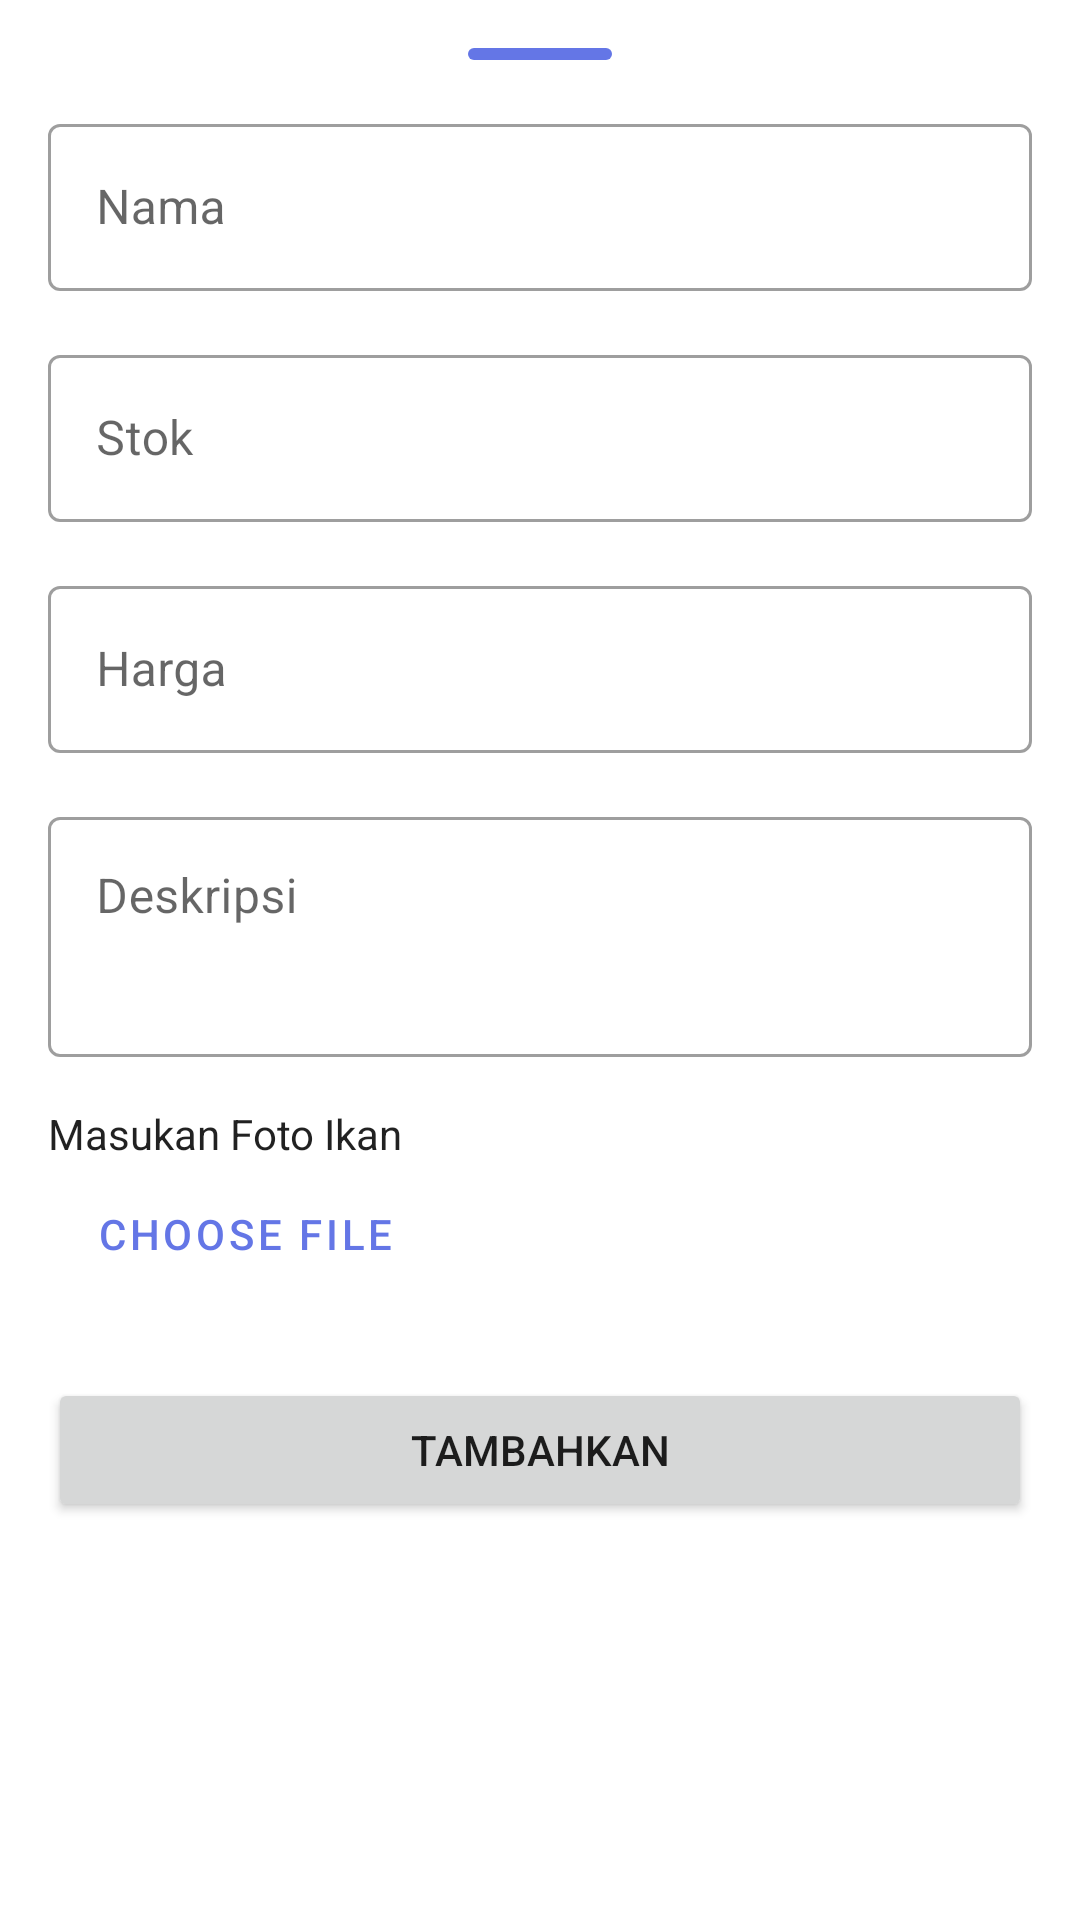

Layout XML and referenced resources for this Android screen:
<!-- AndroidManifest.xml: application theme Theme.PasarLaut -->
<!-- res/layout/fragment_add_bottom_sheet.xml -->
<androidx.coordinatorlayout.widget.CoordinatorLayout xmlns:android="http://schemas.android.com/apk/res/android"
    xmlns:app="http://schemas.android.com/apk/res-auto"
    android:layout_width="match_parent"
    android:layout_height="match_parent"
    app:layout_behavior="com.google.android.material.bottomsheet.BottomSheetBehavior">

    <LinearLayout
        android:layout_width="match_parent"
        android:layout_height="match_parent"
        android:id="@+id/standard_bottom_sheet"
        android:orientation="vertical"
        android:layout_marginHorizontal="16dp">

        <View
            android:layout_width="48dp"
            android:layout_height="4dp"
            android:layout_marginVertical="16dp"
            android:background="@drawable/rounded_primary"
            android:layout_gravity="center"/>

        <com.google.android.material.textfield.TextInputLayout
            android:layout_width="match_parent"
            android:layout_height="wrap_content"
            android:hint="@string/nama"
            android:layout_marginBottom="16dp"
            style="@style/Widget.MaterialComponents.TextInputLayout.OutlinedBox">

            <com.google.android.material.textfield.TextInputEditText
                android:id="@+id/et_nelayan_add_nama"
                android:layout_width="match_parent"
                android:layout_height="wrap_content"
                android:inputType="textCapSentences"/>

        </com.google.android.material.textfield.TextInputLayout>

        <com.google.android.material.textfield.TextInputLayout
            android:layout_width="match_parent"
            android:layout_height="wrap_content"
            android:hint="@string/stok"
            android:layout_marginBottom="16dp"
            style="@style/Widget.MaterialComponents.TextInputLayout.OutlinedBox">

                <com.google.android.material.textfield.TextInputEditText
                    android:id="@+id/et_nelayan_add_stok"
                    android:layout_width="match_parent"
                    android:layout_height="wrap_content"
                    android:inputType="number"/>

        </com.google.android.material.textfield.TextInputLayout>

        <com.google.android.material.textfield.TextInputLayout
            android:layout_width="match_parent"
            android:layout_height="wrap_content"
            android:hint="@string/harga"
            android:layout_marginBottom="16dp"
            app:prefixText="Rp"
            style="@style/Widget.MaterialComponents.TextInputLayout.OutlinedBox">

            <com.google.android.material.textfield.TextInputEditText
                android:id="@+id/et_nelayan_add_price"
                android:layout_width="match_parent"
                android:layout_height="wrap_content"
                android:inputType="number"/>

        </com.google.android.material.textfield.TextInputLayout>

        <com.google.android.material.textfield.TextInputLayout
            android:layout_width="match_parent"
            android:layout_height="wrap_content"
            android:hint="@string/deskripsi"
            android:layout_marginBottom="16dp"
            style="@style/Widget.MaterialComponents.TextInputLayout.OutlinedBox">

            <com.google.android.material.textfield.TextInputEditText
                android:id="@+id/et_nelayan_add_desc"
                android:layout_width="match_parent"
                android:layout_height="80dp"
                android:inputType="textMultiLine"
                android:maxLength="200"
                android:gravity="top"/>

        </com.google.android.material.textfield.TextInputLayout>

        <TextView
            android:layout_width="match_parent"
            android:layout_height="wrap_content"
            android:text="@string/masukan_foto_ikan"
            android:textColor="?android:textColorPrimary"/>

        <Button
            android:id="@+id/btn_nelayan_add_photo"
            android:layout_width="wrap_content"
            android:layout_height="wrap_content"
            android:text="@string/choose_file"
            android:layout_marginBottom="24dp"
            style="?attr/materialButtonOutlinedStyle" />

        <Button
            android:id="@+id/btn_nelayan_add"
            android:layout_width="match_parent"
            android:layout_height="wrap_content"
            android:text="@string/tambahkan" />
    </LinearLayout>
</androidx.coordinatorlayout.widget.CoordinatorLayout>
<!-- resources referenced by this layout -->
<resources>
  <!-- drawable rounded_primary (drawable) -->
  <?xml version="1.0" encoding="utf-8"?>
  <shape xmlns:android="http://schemas.android.com/apk/res/android"
      android:shape="rectangle">
  
      <solid android:color="@color/soft_blue_500"/>
      <corners android:radius="32dp"/>
  </shape>
  <string name="choose_file">Choose File</string>
  <string name="deskripsi">Deskripsi</string>
  <string name="harga">Harga</string>
  <string name="masukan_foto_ikan">Masukan Foto Ikan</string>
  <string name="nama">Nama</string>
  <string name="stok">Stok</string>
  <string name="tambahkan">Tambahkan</string>
  <style name="Theme.PasarLaut" parent="Theme.MaterialComponents.DayNight.NoActionBar">
          
          <item name="colorPrimary">@color/soft_blue_500</item>
          <item name="colorPrimaryVariant">@color/soft_blue_700</item>
          <item name="colorOnPrimary">@color/white</item>
          
          <item name="colorSecondary">@color/soft_blue_500</item>
          <item name="colorSecondaryVariant">@color/soft_blue_700</item>
          <item name="colorOnSecondary">@color/black</item>
          
          <item name="android:statusBarColor" tools:targetApi="l">?attr/colorPrimaryVariant</item>
          
      </style>
  <color name="soft_blue_500">#6476e6</color>
  <color name="soft_blue_700">#323fa5</color>
  <color name="white">#FFFFFFFF</color>
  <color name="black">#FF000000</color>
</resources>
